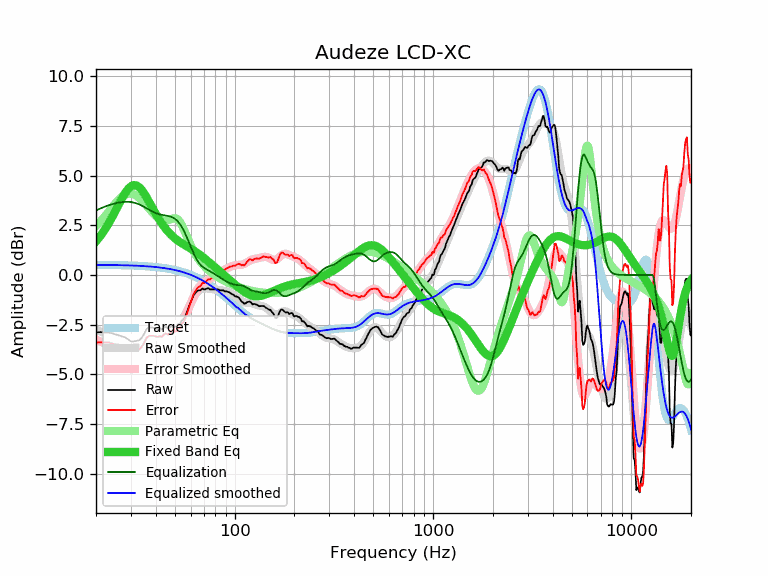

Source data for this figure (header and first rows):
frequency, raw, error, smoothed, error_smoothed, equalization, parametric_eq, equalized_raw, equalized_smoothed, target
20, -2.88, -3.40, -2.74, -3.25, 3.25, 1.69, 0.37, 0.51, 0.51
21, -2.87, -3.38, -2.83, -3.34, 3.34, 1.95, 0.47, 0.51, 0.51
22, -2.88, -3.39, -2.92, -3.43, 3.43, 2.24, 0.55, 0.51, 0.51
23, -2.88, -3.39, -2.99, -3.50, 3.50, 2.55, 0.62, 0.51, 0.51
24, -2.93, -3.44, -3.06, -3.56, 3.56, 2.87, 0.63, 0.50, 0.50
25, -2.98, -3.48, -3.11, -3.61, 3.61, 3.21, 0.62, 0.50, 0.50
26, -3.03, -3.53, -3.15, -3.64, 3.64, 3.54, 0.61, 0.50, 0.50
27, -3.09, -3.59, -3.18, -3.67, 3.67, 3.84, 0.58, 0.49, 0.49
28, -3.13, -3.62, -3.19, -3.68, 3.68, 4.11, 0.55, 0.49, 0.49
29, -3.23, -3.72, -3.20, -3.68, 3.68, 4.33, 0.45, 0.49, 0.49
30, -3.34, -3.82, -3.19, -3.67, 3.67, 4.47, 0.33, 0.48, 0.48
31, -3.34, -3.82, -3.17, -3.65, 3.65, 4.53, 0.30, 0.48, 0.48
32, -3.31, -3.78, -3.14, -3.61, 3.61, 4.51, 0.29, 0.47, 0.47
33, -3.28, -3.75, -3.09, -3.55, 3.55, 4.42, 0.27, 0.46, 0.46
34, -3.15, -3.61, -3.04, -3.49, 3.49, 4.28, 0.34, 0.46, 0.46
35, -2.96, -3.41, -2.98, -3.43, 3.43, 4.10, 0.46, 0.45, 0.45
36, -2.70, -3.14, -2.92, -3.36, 3.36, 3.90, 0.65, 0.44, 0.44
37, -2.63, -3.07, -2.86, -3.29, 3.29, 3.69, 0.66, 0.43, 0.43
38, -2.63, -3.06, -2.80, -3.23, 3.23, 3.48, 0.59, 0.42, 0.42
39, -2.65, -3.07, -2.76, -3.17, 3.17, 3.28, 0.52, 0.41, 0.41
40, -2.68, -3.08, -2.72, -3.12, 3.12, 3.08, 0.44, 0.40, 0.40
41, -2.73, -3.12, -2.69, -3.08, 3.08, 2.90, 0.35, 0.39, 0.39
42, -2.68, -3.06, -2.67, -3.05, 3.05, 2.73, 0.37, 0.38, 0.38
43, -2.74, -3.11, -2.66, -3.03, 3.03, 2.58, 0.28, 0.37, 0.37
44, -2.64, -2.99, -2.66, -3.01, 3.01, 2.44, 0.37, 0.35, 0.35
45, -2.61, -2.95, -2.66, -2.99, 2.99, 2.31, 0.38, 0.34, 0.34
46, -2.67, -2.99, -2.65, -2.98, 2.98, 2.20, 0.30, 0.32, 0.32
47, -2.64, -2.95, -2.65, -2.95, 2.95, 2.10, 0.31, 0.31, 0.31
48, -2.58, -2.87, -2.64, -2.92, 2.92, 2.00, 0.34, 0.29, 0.29
49, -2.63, -2.90, -2.61, -2.88, 2.88, 1.92, 0.25, 0.27, 0.27
50, -2.59, -2.84, -2.58, -2.83, 2.83, 1.85, 0.24, 0.25, 0.25
51, -2.58, -2.81, -2.53, -2.76, 2.76, 1.78, 0.18, 0.23, 0.23
52, -2.47, -2.68, -2.46, -2.67, 2.67, 1.72, 0.20, 0.21, 0.21
53, -2.48, -2.67, -2.37, -2.56, 2.56, 1.66, 0.08, 0.19, 0.19
54, -2.30, -2.47, -2.27, -2.44, 2.44, 1.61, 0.13, 0.17, 0.17
55, -2.24, -2.39, -2.15, -2.29, 2.29, 1.56, 0.05, 0.14, 0.14
56, -2.15, -2.27, -2.02, -2.14, 2.14, 1.51, -0.02, 0.12, 0.12
57, -1.94, -2.04, -1.88, -1.97, 1.97, 1.46, 0.03, 0.09, 0.09
58, -1.76, -1.83, -1.73, -1.79, 1.79, 1.42, 0.03, 0.07, 0.07
59, -1.54, -1.58, -1.57, -1.61, 1.61, 1.37, 0.07, 0.04, 0.04
60, -1.37, -1.39, -1.43, -1.44, 1.44, 1.33, 0.06, 0.01, 0.01
61, -1.20, -1.19, -1.28, -1.27, 1.27, 1.29, 0.06, -0.02, -0.02
62, -1.02, -0.98, -1.15, -1.11, 1.11, 1.24, 0.08, -0.05, -0.05
63, -0.93, -0.86, -1.04, -0.96, 0.96, 1.20, 0.03, -0.08, -0.08
64, -0.85, -0.74, -0.94, -0.83, 0.83, 1.15, -0.02, -0.11, -0.11
65, -0.78, -0.64, -0.86, -0.71, 0.71, 1.10, -0.07, -0.14, -0.14
66, -0.77, -0.60, -0.79, -0.62, 0.62, 1.06, -0.16, -0.17, -0.17
67, -0.77, -0.57, -0.74, -0.54, 0.54, 1.01, -0.24, -0.21, -0.21
68, -0.72, -0.48, -0.71, -0.47, 0.47, 0.96, -0.26, -0.24, -0.24
69, -0.67, -0.40, -0.69, -0.41, 0.41, 0.91, -0.26, -0.28, -0.28
70, -0.72, -0.41, -0.68, -0.36, 0.36, 0.86, -0.36, -0.31, -0.31
71, -0.72, -0.37, -0.67, -0.32, 0.32, 0.81, -0.40, -0.35, -0.35
72, -0.69, -0.31, -0.67, -0.29, 0.29, 0.76, -0.41, -0.39, -0.39
73, -0.67, -0.25, -0.68, -0.25, 0.25, 0.71, -0.42, -0.43, -0.43
74, -0.67, -0.21, -0.69, -0.22, 0.22, 0.66, -0.45, -0.46, -0.46
75, -0.72, -0.22, -0.69, -0.19, 0.19, 0.61, -0.53, -0.50, -0.50
76, -0.72, -0.18, -0.70, -0.16, 0.16, 0.56, -0.56, -0.54, -0.54
77, -0.72, -0.14, -0.71, -0.13, 0.13, 0.52, -0.60, -0.58, -0.58
78, -0.72, -0.10, -0.71, -0.09, 0.09, 0.47, -0.63, -0.62, -0.62
79, -0.72, -0.06, -0.72, -0.06, 0.06, 0.42, -0.66, -0.66, -0.66
... 553 more rows
